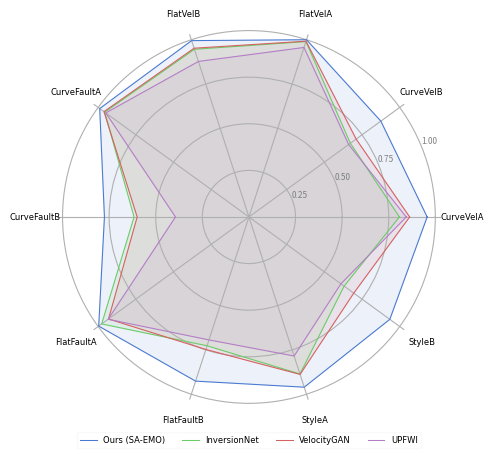

Source code (Python):
# -*- coding: utf-8 -*-
import numpy as np
import matplotlib.pyplot as plt
from matplotlib.font_manager import FontProperties

plt.style.use('seaborn-v0_8-muted')
plt.rcParams['font.serif'] = ['DejaVu Sans']

font = FontProperties(size=6)
colors = plt.rcParams['axes.prop_cycle'].by_key()['color']

def draw_single_radar(algs, stats_ls, labels, rgrid_ticks, title, outfile):
    """Draw one radar chart (one figure per group)."""
    angles = np.linspace(0, 2*np.pi, len(labels), endpoint=False)
    angles_closed = np.concatenate((angles, [angles[0]]))

    fig = plt.figure()
    fig.set_facecolor('#FFFFFF')
    fig.subplots_adjust(wspace=0.5, hspace=0.20, top=0.85, bottom=0.05)

    ax = fig.add_subplot(111, polar=True)
    lines = []
    for i, stats in enumerate(stats_ls):
        vals = np.array(stats, dtype=float)
        vals_closed = np.concatenate((vals, [vals[0]]))
        line, = ax.plot(angles_closed, vals_closed, linewidth=0.75,
                        color=colors[i], label=algs[i])
        lines.append(line)
        ax.fill(angles_closed, vals_closed, alpha=0.10, color=colors[i])

    ax.set_rgrids(rgrid_ticks, font=FontProperties(size=6), color='grey')
    ax.set_thetagrids(angles * 180 / np.pi, labels, fontproperties=font,
                      fontname='DejaVu Sans')
    ax.spines['polar'].set_visible(False)
    for txt in ax.get_xticklabels():
        x, y = txt.get_position()
        txt.set_position((x, y - 0.01))
    ax.legend(handles=lines, loc='upper center', ncol=4, bbox_to_anchor=(0.5, -0.05),
              fancybox=True, shadow=False, frameon=True,
              prop=FontProperties(size=6, family='DejaVu Sans'),
              framealpha=0.1)

    plt.savefig(outfile, format='pdf', dpi=500, bbox_inches='tight', pad_inches=0.1)
    print(f"Saved: {outfile}")
    plt.close(fig)


# Data section (kept aligned with your original setup)

labels = ["CurveVelA","CurveVelB","FlatVelA","FlatVelB",
        "CurveFaultA","CurveFaultB","FlatFaultA",
        "FlatFaultB","StyleA","StyleB"]

# Fig 1: baselines
algs1 = ["Ours (SA-EMO)","InversionNet","VelocityGAN","UPFWI"]
stats_ls1 = [
    [0.9564, 0.8750, 0.9999, 0.9949, 0.9897, 0.7753, 0.9963, 0.9262, 0.9604, 0.9345],
    [0.8074, 0.6727, 0.9895, 0.9461, 0.9566, 0.6163, 0.9766, 0.7268, 0.8859, 0.6314],
    [0.8624, 0.7111, 0.9916, 0.9521, 0.9613, 0.5996, 0.9313, 0.7476, 0.8883, 0.6953],
    [0.8443, 0.6614, 0.9563, 0.8774, 0.9495, 0.3941, 0.9340, 0.6937, 0.7846, 0.6102],
]
rgrids1 = [0.25, 0.50, 0.75, 1.0]

draw_single_radar(algs1, stats_ls1, labels, rgrids1,
                  title="Comparative Evaluation of Model Performance across Geological Domains",
                  outfile="radar_seismic.pdf")
